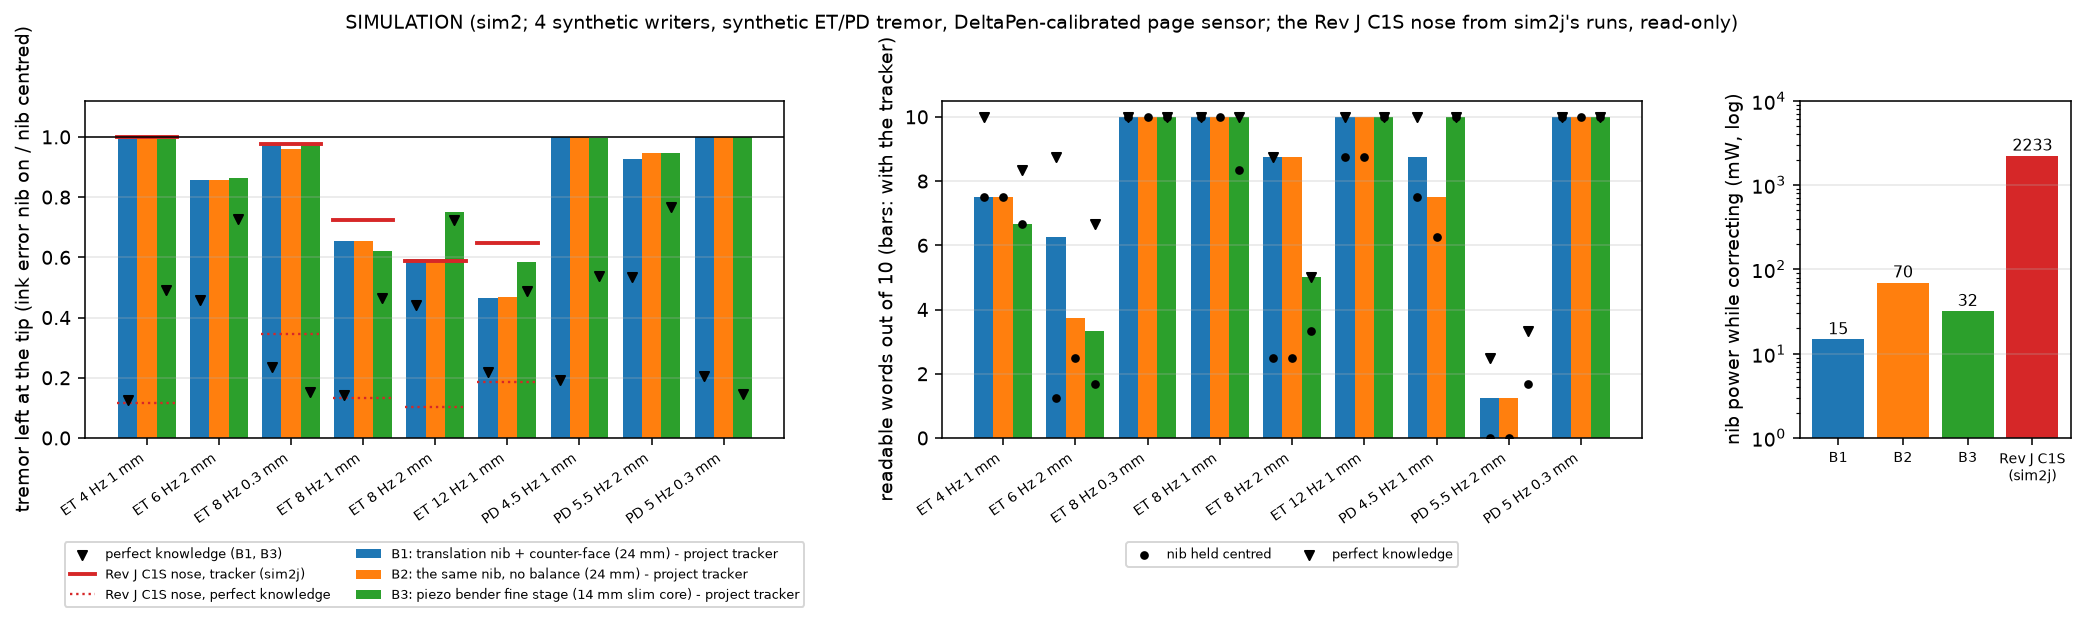

Data behind this chart, as committed beside it:
design, cell, ratio_tracker, ratio_perfect_knowledge, words10_tracker, words10_nib_centred, words10_perfect_knowledge, revj_ratio_tracker, revj_ratio_perfect_knowledge
B1, ET 4 Hz 1 mm, 1, 0.1266, 7.5, 7.5, 10, 0.9998, 0.1167
B1, ET 6 Hz 2 mm, 0.8583, 0.4574, 6.25, 1.25, 8.75, , 
B1, ET 8 Hz 0.3 mm, 0.9726, 0.2363, 10, 10, 10, 0.9767, 0.3455
B1, ET 8 Hz 1 mm, 0.6552, 0.1437, 10, 10, 10, 0.7255, 0.1323
B1, ET 8 Hz 2 mm, 0.5945, 0.4403, 8.75, 2.5, 8.75, 0.5874, 0.103
B1, ET 12 Hz 1 mm, 0.466, 0.2194, 10, 8.75, 10, 0.6474, 0.1846
B1, PD 4.5 Hz 1 mm, 0.9994, 0.1934, 8.75, 7.5, 10, , 
B1, PD 5.5 Hz 2 mm, 0.9283, 0.536, 1.25, 0, 2.5, , 
B1, PD 5 Hz 0.3 mm, 1.001, 0.2061, 10, 10, 10, , 
B2, ET 4 Hz 1 mm, 0.9997, nan, 7.5, 7.5, nan, 0.9998, 0.1167
B2, ET 6 Hz 2 mm, 0.8568, nan, 3.75, 2.5, nan, , 
B2, ET 8 Hz 0.3 mm, 0.9583, nan, 10, 10, nan, 0.9767, 0.3455
B2, ET 8 Hz 1 mm, 0.6543, nan, 10, 10, nan, 0.7255, 0.1323
B2, ET 8 Hz 2 mm, 0.595, nan, 8.75, 2.5, nan, 0.5874, 0.103
B2, ET 12 Hz 1 mm, 0.4696, nan, 10, 8.75, nan, 0.6474, 0.1846
B2, PD 4.5 Hz 1 mm, 0.999, nan, 7.5, 6.25, nan, , 
B2, PD 5.5 Hz 2 mm, 0.9457, nan, 1.25, 0, nan, , 
B2, PD 5 Hz 0.3 mm, 1, nan, 10, 10, nan, , 
B3, ET 4 Hz 1 mm, 0.9994, 0.49, 6.667, 6.667, 8.333, 0.9998, 0.1167
B3, ET 6 Hz 2 mm, 0.8625, 0.7276, 3.333, 1.667, 6.667, , 
B3, ET 8 Hz 0.3 mm, 0.973, 0.1523, 10, 10, 10, 0.9767, 0.3455
B3, ET 8 Hz 1 mm, 0.6225, 0.4661, 10, 8.333, 10, 0.7255, 0.1323
B3, ET 8 Hz 2 mm, 0.7514, 0.7227, 5, 3.333, 5, 0.5874, 0.103
B3, ET 12 Hz 1 mm, 0.5831, 0.4892, 10, 10, 10, 0.6474, 0.1846
B3, PD 4.5 Hz 1 mm, 0.9961, 0.5377, 10, 10, 10, , 
B3, PD 5.5 Hz 2 mm, 0.9466, 0.7688, 0, 1.667, 3.333, , 
B3, PD 5 Hz 0.3 mm, 1.001, 0.1457, 10, 10, 10, , 
B1, power_mW_while_correcting, 14.81, , , , , , 
B2, power_mW_while_correcting, 69.87, , , , , , 
B3, power_mW_while_correcting, 32.06, , , , , , 
Rev J C1S?(sim2j), power_mW_while_correcting, 2233, , , , , , 
